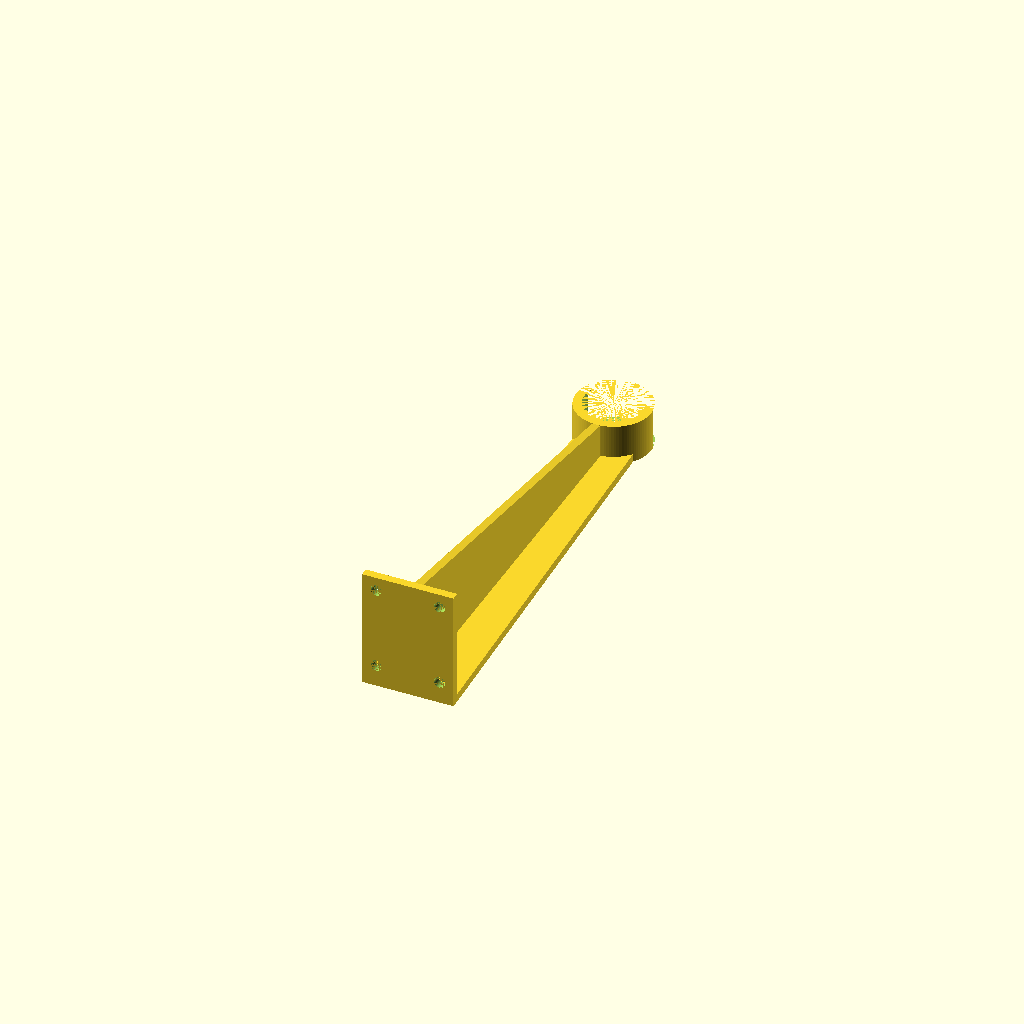
Cell 1: rendered with the file's own defaults.
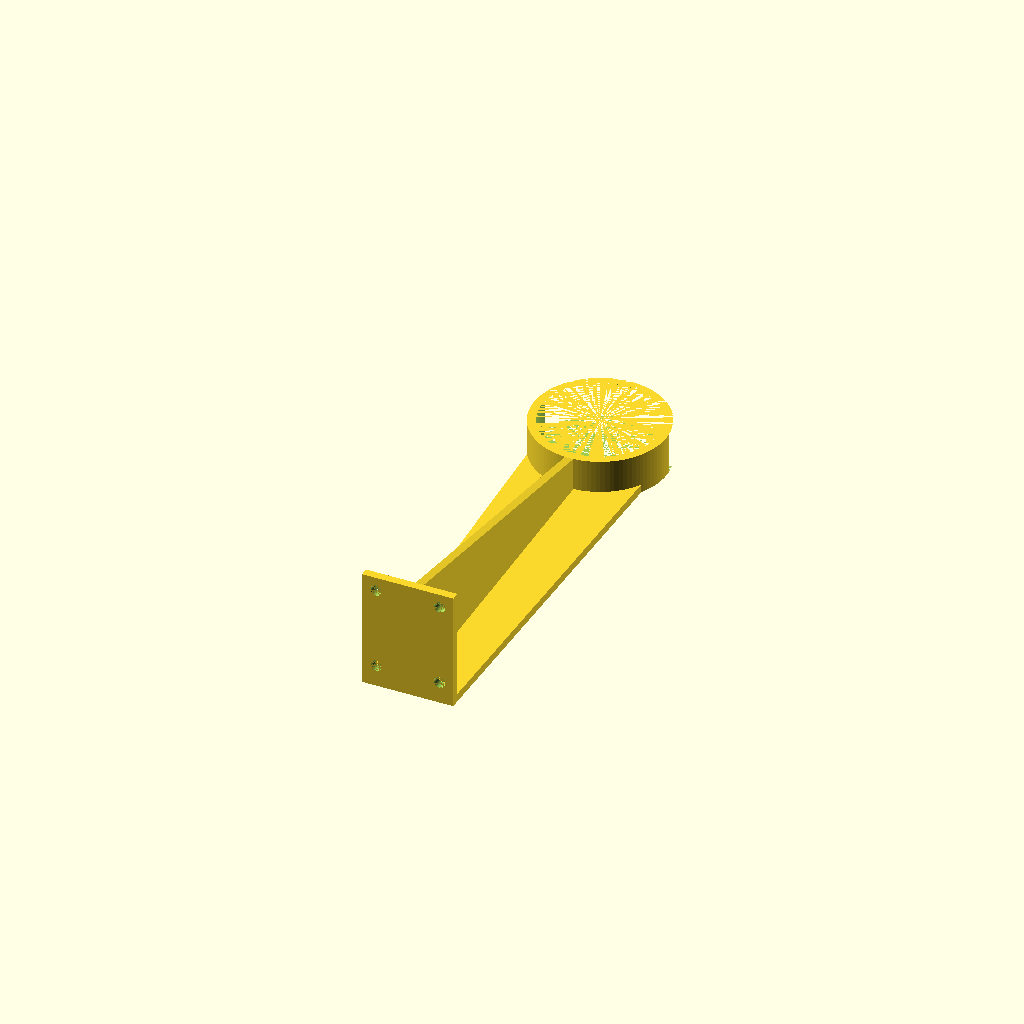
Cell 2: the same model with half_pipe_dia = 42.
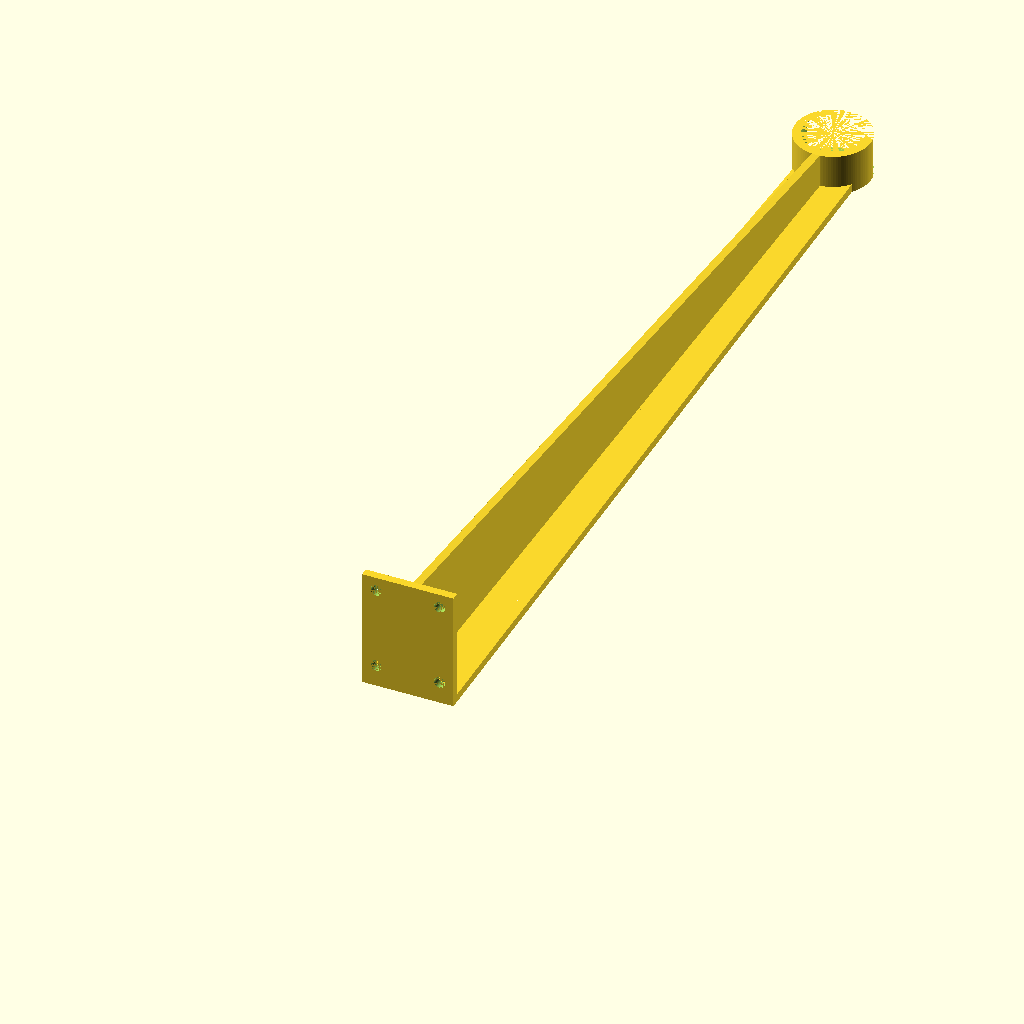
Cell 3: the same model with pipe_height = 340.
All cells are drawn from one camera (rotation 55°, 0°, 25°, orthographic, colour scheme Cornfield), so only the parameter changes between them.
Source of the model, inputs/thingiverse/files/thing-2235889/files/roll-holder.scad:
$fn=100;
half_pipe_dia=21;
half_pipe_wall=3;
pipe_height = 170;

difference()
{
    union()
    {
        translate([0,pipe_height - half_pipe_dia*0.5,0])
            cylinder(d=half_pipe_dia + half_pipe_wall *2, h=15);
        hull()
        {
            translate([-16.5,3,0])
                cylinder(d=0.001,h=3);
            translate([16.5,3,0])
                cylinder(d=0.001,h=3);
            translate([half_pipe_dia * 0.5 ,pipe_height - half_pipe_dia*0.5,0])
                cylinder(d=0.001,h=3);
            translate([half_pipe_dia * -0.5 ,pipe_height - half_pipe_dia*0.5,0])
                cylinder(d=0.001,h=3);
        }
    }
    translate([0,pipe_height - half_pipe_dia*0.5,-0.001])
        cylinder(d=half_pipe_dia, h=15.002);
    translate([(half_pipe_dia + half_pipe_wall *2 ) * -0.5 - 0.001,pipe_height - half_pipe_dia*0.5 +2 ,-0.001])
        cube([half_pipe_dia + half_pipe_wall * 2+ 0.002,(half_pipe_dia + half_pipe_wall * 2) * +0.5 + 0.001,15.002]);
}

difference()
{
    translate([-16.5,0,0])
        cube([33,3,43]);
    translate([-11.5,-0.001,8])
        rotate([-90,0,0])
            cylinder(d=4,h=3.002);
    translate([11.5,-0.001,8])
        rotate([-90,0,0])
            cylinder(d=4,h=3.002);
    translate([-11.5,-0.001,38])
        rotate([-90,0,0])
            cylinder(d=4,h=3.002);
    translate([11.5,-0.001,38])
        rotate([-90,0,0])
            cylinder(d=4,h=3.002);
}

hull()
{
    translate([-1.5,0,0])
        rotate([0,90,0])
            cylinder(d=0.001,h=3);
    translate([-1.5,0,40])
        rotate([0,90,0])
            cylinder(d=0.001,h=3);
    translate([-1.5,pipe_height-half_pipe_dia-half_pipe_wall,15])
        rotate([0,90,0])
            cylinder(d=0.001,h=3);
    translate([-1.5,pipe_height-half_pipe_dia-half_pipe_wall,3])
        rotate([0,90,0])
            cylinder(d=0.001,h=3);
}
Parameter table extracted from the source (name, type, default, range or options):
half_pipe_dia: number, default 21
half_pipe_wall: number, default 3
pipe_height: number, default 170
